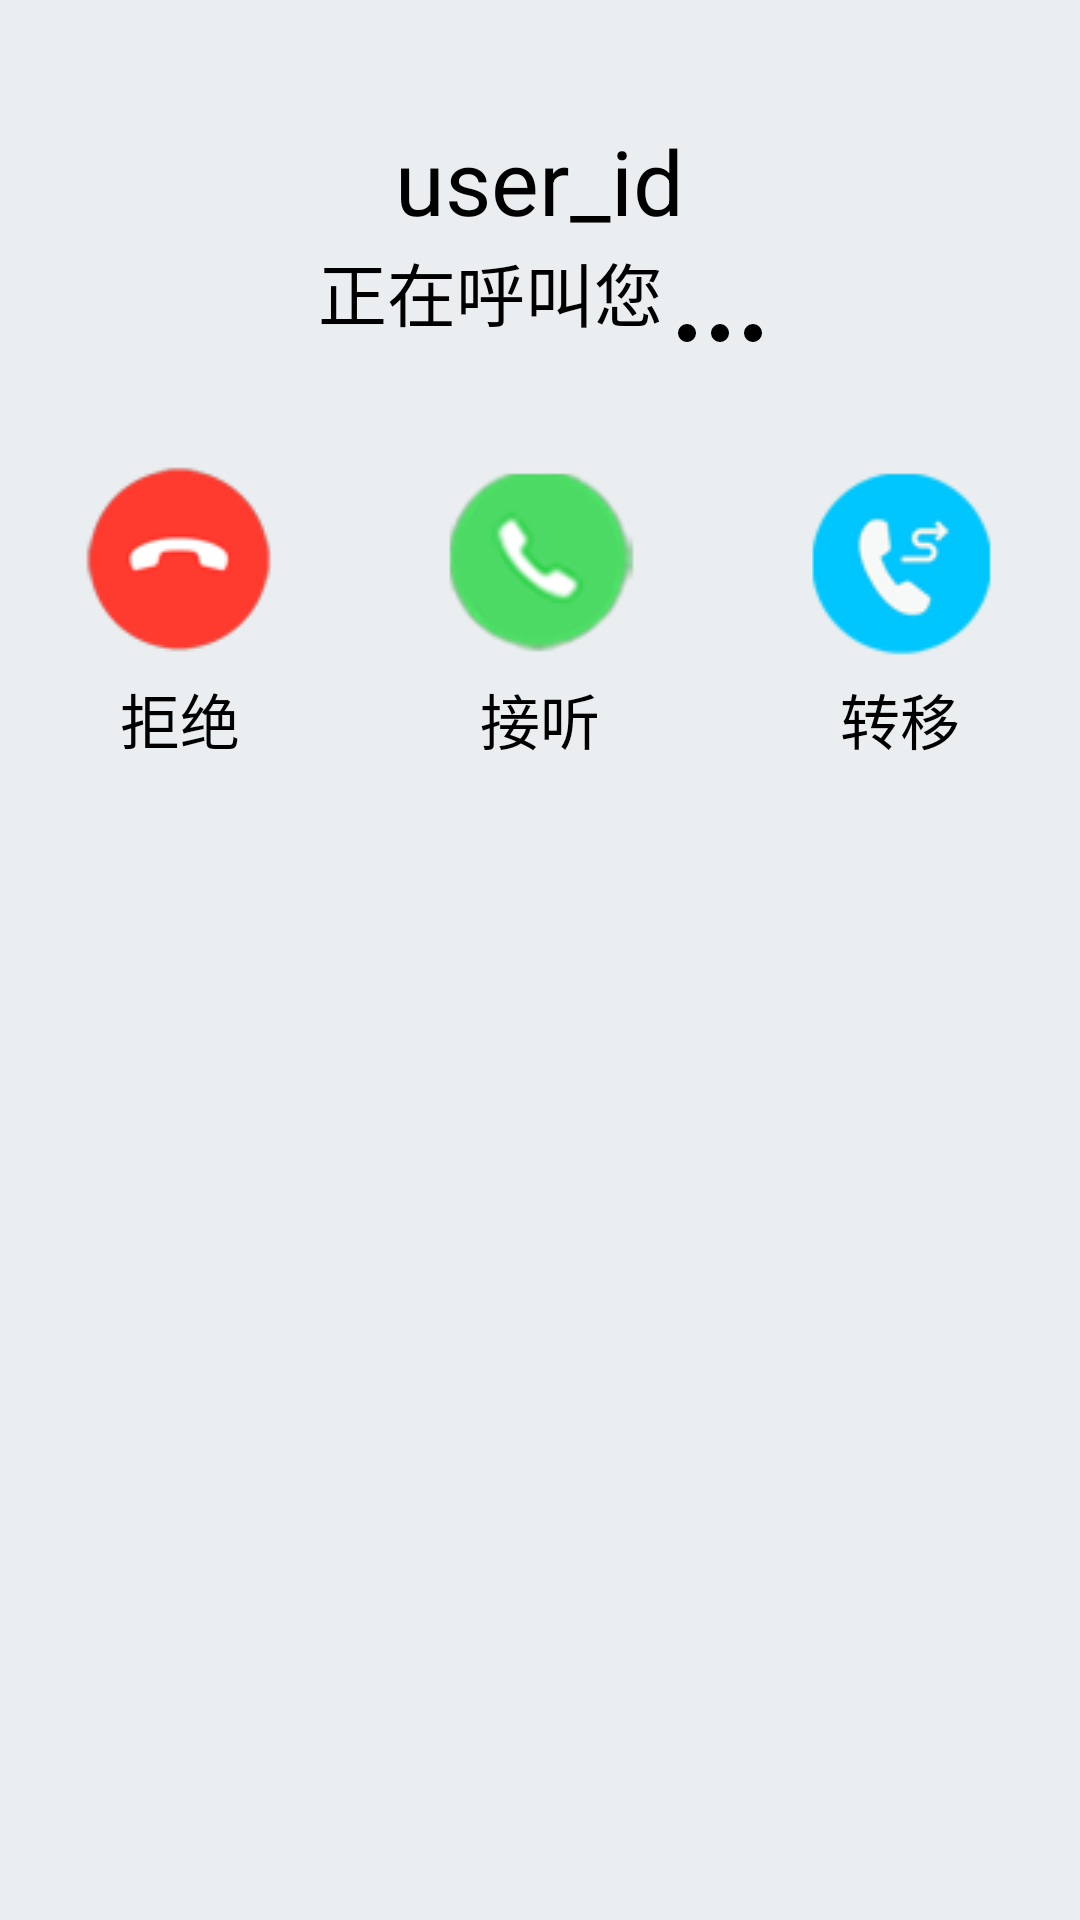

Layout XML and referenced resources for this Android screen:
<!-- AndroidManifest.xml: application theme AppTheme -->
<!-- res/layout/activity_answer_user.xml -->
<?xml version="1.0" encoding="utf-8"?>
<LinearLayout xmlns:android="http://schemas.android.com/apk/res/android"
    android:layout_width="match_parent"
    android:layout_height="match_parent"
    android:background="@drawable/background"
    android:orientation="vertical">
    <LinearLayout
        android:layout_width="wrap_content"
        android:layout_height="wrap_content"
        android:layout_gravity="center_horizontal"
        android:layout_marginTop="40dp"
        android:gravity="center_horizontal"
        android:orientation="vertical">
        <TextView
            android:id="@+id/tv_userid"
            style="@style/wrap_textview"
            android:text="user_id"
            android:textSize="30sp"/>
        <LinearLayout
            android:layout_width="wrap_content"
            android:layout_height="wrap_content"
            android:orientation="horizontal">
            <TextView style="@style/wrap_textview"
                android:text="@string/inanswer"
                android:textSize="23sp"/>
            <ImageView
                android:id="@+id/iv_dot1"
                android:layout_width="wrap_content"
                android:layout_height="wrap_content"
                android:layout_gravity="bottom"
                android:layout_marginLeft="5dp"
                android:background="@drawable/dot"/>
            <ImageView
                android:id="@+id/iv_dot2"
                android:layout_width="wrap_content"
                android:layout_height="wrap_content"
                android:layout_gravity="bottom"
                android:layout_marginLeft="5dp"
                android:background="@drawable/dot"/>
            <ImageView
                android:id="@+id/iv_dot3"
                android:layout_width="wrap_content"
                android:layout_height="wrap_content"
                android:layout_gravity="bottom"
                android:layout_marginLeft="5dp"
                android:background="@drawable/dot"/>
        </LinearLayout>
    </LinearLayout>
    <LinearLayout
        android:layout_width="match_parent"
        android:layout_height="wrap_content"
        android:layout_gravity="center_horizontal"
        android:layout_marginTop="40dp"
        android:orientation="horizontal">

        <LinearLayout
            android:gravity="center_horizontal"
            android:orientation="vertical"
            android:layout_weight="1"
            android:layout_width="0dp"
            android:layout_height="wrap_content">
            <ImageButton
                android:id="@+id/btn_refuse"
                style="@style/wrap_button"
                android:background="@mipmap/hangup"
                android:textSize="23sp"/>
            <TextView
                android:layout_marginTop="5dp"
                android:textSize="20sp"
                style="@style/wrap_textview"
                android:text="@string/refuse"/>
        </LinearLayout>

        <LinearLayout
            android:gravity="center_horizontal"
            android:orientation="vertical"

            android:layout_weight="1"
            android:layout_width="0dp"
            android:layout_height="wrap_content">
            <ImageButton
                android:id="@+id/btn_answer"
                style="@style/wrap_button"
                android:layout_gravity="center_horizontal"

                android:background="@mipmap/answer"
                android:textSize="23sp"/>
            <TextView
                android:layout_marginTop="5dp"
                android:textSize="20sp"
                style="@style/wrap_textview"
                android:text="@string/answer"/>
        </LinearLayout>

        <LinearLayout
            android:gravity="center_horizontal"
            android:orientation="vertical"

            android:layout_weight="1"
            android:layout_width="0dp"
            android:layout_height="wrap_content">
            <ImageButton
                android:id="@+id/btn_transfer"
                style="@style/wrap_button"
                android:layout_gravity="center_horizontal"
                android:background="@mipmap/transfer"
                android:textSize="23sp"/>
            <TextView
                android:layout_marginTop="5dp"
                android:textSize="20sp"
                style="@style/wrap_textview"
                android:text="@string/transfer"/>
        </LinearLayout>



    </LinearLayout>

</LinearLayout>
<!-- resources referenced by this layout -->
<resources>
  <!-- drawable background: png bitmap (drawable-xhdpi, 3833 bytes) -->
  <!-- drawable dot (drawable-xhdpi) -->
  <?xml version="1.0" encoding="utf-8"?>
  <shape xmlns:android="http://schemas.android.com/apk/res/android"
  android:shape="oval"
  android:useLevel="false">
      <solid android:color="@color/black"></solid>
      <size android:width="6dp" android:height="6dp"></size>
  
  </shape>
  <!-- mipmap answer: png bitmap (mipmap-mdpi, 4597 bytes) -->
  <!-- mipmap hangup: png bitmap (mipmap-mdpi, 3182 bytes) -->
  <!-- mipmap transfer: png bitmap (mipmap-mdpi, 3664 bytes) -->
  <string name="answer">接听</string>
  <string name="inanswer">正在呼叫您</string>
  <string name="refuse">拒绝</string>
  <string name="transfer">转移</string>
  <style name="wrap_button">
          <item name="android:layout_width">wrap_content</item>
          <item name="android:layout_height">wrap_content</item>
          <item name="android:textColor">@color/black</item>
      </style>
  <style name="wrap_textview">
          <item name="android:layout_width">wrap_content</item>
          <item name="android:layout_height">wrap_content</item>
          <item name="android:textColor">@color/black</item>
      </style>
  <style name="AppTheme" parent="Theme.AppCompat.Light.DarkActionBar">
          
          <item name="colorPrimary">@color/colorPrimary</item>
          <item name="colorPrimaryDark">@color/colorPrimaryDark</item>
          <item name="colorAccent">@color/colorAccent</item>
          <item name="windowNoTitle">true</item>
      </style>
  <color name="black">#000</color>
  <color name="colorPrimary">#3F51B5</color>
  <color name="colorPrimaryDark">#303F9F</color>
  <color name="colorAccent">#FF4081</color>
</resources>
